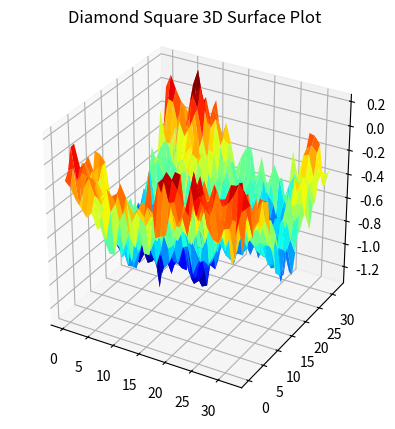

This chart was generated by the following Python code:
"""
Diamond square algorithm for random terrain generation.
Python version 3.4.3
numpy version 1.11.2
matplotlib version 1.5.3
requires mpl_toolkits.mplot3d library for 3d plots.
"""
import numpy as np
import matplotlib.pyplot as plt
from matplotlib import cm
from mpl_toolkits.mplot3d import Axes3D
import random
import time


def f_avg(*args):
    """Takes in arbitray arguments and computes their average."""
    return float(sum(args)) / float(len(args))


def f_rnjesus(rand):
    """Returns uniformly distributed presudo-random value between +/- rand."""
    return random.uniform(-rand, rand)


def f_rngauss(rand):  # Incomplete.  Experimenting with.
    return random.gauss(0, 2*rand/5)


def f_seed_grid(grid_size, max_rnd):
    """Initialisation function. Creates and seeds 4 corners of grid."""
    height_map = np.zeros((grid_size, grid_size), dtype=float)
    height_map[0, 0] = f_rnjesus(max_rnd)
    height_map[0, grid_size - 1] = f_rnjesus(max_rnd)
    height_map[grid_size - 1, 0] = f_rnjesus(max_rnd)
    height_map[grid_size - 1, grid_size - 1] = f_rnjesus(max_rnd)
    return height_map


def f_plotting(height_map, max_index, plot_type):
    """Function plots either 2D or 3D heatmap."""
    timestr = time.strftime("%Y%m%d-%H%M%S")

    if plot_type == "3d":
        x_index = [i for i in range(0, max_index + 1)]
        y_index = [i for i in range(0, max_index + 1)]
        x_vals, y_vals = np.meshgrid(x_index, y_index)
        fig = plt.figure()
        p2 = fig.add_subplot(111, projection="3d")
        p2.set_title("Diamond Square 3D Surface Plot")
        p2.set_aspect("equal")
        p2.plot_surface(x_vals, y_vals, height_map, rstride=1, cstride=1, cmap=cm.jet)
        plt.savefig("3D_dS%s.png" % timestr, bbox_inches="tight")
        plt.show()
    else:
        fig = plt.figure()
        p3 = fig.add_subplot(111)
        p3.set_title("Diamond Square 2D Terrain Heatmap")
        p3.set_aspect("equal")
        plt.imshow(height_map, origin="lower", cmap=cm.jet)
        plt.savefig("2D_dS%s.png" % timestr, bbox_inches="tight")
        plt.show()


def f_square_step(height_map, grid_split, shape_length, lo_rnd):
    """Function computes square step (reference points form square)."""
    for i in range(grid_split):
        for j in range(grid_split):
            # REDEFINE STEP SIZE INCREMENTER & SHAPE INDICES.
            half_v_grid_size = shape_length // 2
            i_min = i * shape_length
            i_max = (i + 1) * shape_length
            j_min = j * shape_length
            j_max = (j + 1) * shape_length
            i_mid = i_min + half_v_grid_size
            j_mid = j_min + half_v_grid_size
            # ASSIGN REFERENCE POINTS & DO SQUARE STEP.
            north_west = height_map[i_min, j_min]
            north_east = height_map[i_min, j_max]
            south_west = height_map[i_max, j_min]
            south_east = height_map[i_max, j_max]
            height_map[i_mid, j_mid] = f_avg(north_west, north_east, \
            south_east, south_west) + f_rnjesus(lo_rnd)
    return height_map


def f_diamond_step(height_map, grid_split, shape_length, lo_rnd, max_index):
    """Function computes diamond step (reference points form diamond)."""
    for i in range(grid_split):
        for j in range(grid_split):
            # REDEFINE STEP SIZE INCREMENTER & SHAPE INDICES.
            half_v_grid_size = shape_length // 2
            i_min = i * shape_length
            i_max = (i + 1) * shape_length
            j_min = j * shape_length
            j_max = (j + 1) * shape_length
            i_mid = i_min + half_v_grid_size
            j_mid = j_min + half_v_grid_size
            center = height_map[i_mid, j_mid]
            north_west = height_map[i_min, j_min]
            north_east = height_map[i_min, j_max]
            south_west = height_map[i_max, j_min]
            south_east = height_map[i_max, j_max]
            # DO DIAMOND STEP.
            # Top Diamond - wraps if at edge.
            if i_min == 0:
                temp = max_index - half_v_grid_size
            else:
                temp = i_min - half_v_grid_size
            # If Top value exists then skip else compute.
            if height_map[i_min, j_mid] == 0:
                height_map[i_min, j_mid] = f_avg(center, north_west, \
                north_east, height_map[temp, j_mid]) + f_rnjesus(lo_rnd)

            # Left Diamond - wraps if at edge.
            if j_min == 0:
                temp = max_index - half_v_grid_size
            else:
                temp = j_min - half_v_grid_size
            # If Left value exists then skip else compute.
            if height_map[i_mid, j_min] == 0:
                height_map[i_mid, j_min] = f_avg(center, north_west, \
                south_west, height_map[i_mid, temp]) + f_rnjesus(lo_rnd)

            # Right Diamond - wraps if at edge.
            if j_max == max_index:
                temp = 0 + half_v_grid_size
            else:
                temp = j_max + half_v_grid_size
            height_map[i_mid, j_max] = f_avg(center, north_east, south_east, \
            height_map[i_mid, temp]) + f_rnjesus(lo_rnd)

            # Bottom Diamond - wraps at edge.
            if i_max == max_index:
                temp = 0 + half_v_grid_size
            else:
                temp = i_max + half_v_grid_size
            height_map[i_max, j_mid] = f_avg(center, south_west, south_east, \
            height_map[temp, j_mid]) + f_rnjesus(lo_rnd)
    return height_map


def f_dsmain(height_map, steps, max_index):
    """Main looping function.  Calls methods in proper step."""
    # Set iterators
    shape_length = len(height_map) - 1
    grid_split = 1  # Number of shapes is this number squared.
    for level in range(steps):
        lo_rnd = max_rnd / (level + 1)
        f_square_step(height_map, grid_split, shape_length, lo_rnd)
        f_diamond_step(height_map, grid_split, shape_length, lo_rnd, max_index)
        # Increment iterators for next loop. Use floor divide to force int.
        shape_length //= 2
        grid_split *= 2
    return height_map


# Inputs here. Recommend ds_steps = 3 up to 11 for 2d and 3 - 5 for 3d.
ds_steps = 5  # Number of levels. Grid points = ((ds_steps^2)+1)^2.
max_rnd = 1.0  # Min & Max random value.
plot_type = "3d"  # "3d" for 3d.  Makes 2d plot for any other input.
# Inputs end. 
max_index = 2 ** ds_steps
seeded_map = f_seed_grid(2**ds_steps + 1, max_rnd)
Final_height_map = f_dsmain(seeded_map, ds_steps, max_index) # Calculations.
f_plotting(Final_height_map, max_index, plot_type)  # Plotting.
